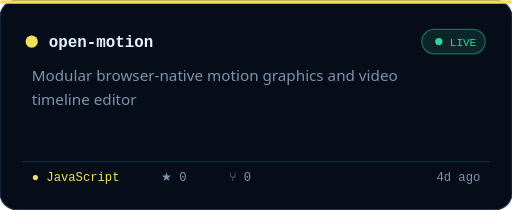
t = 0.00 s
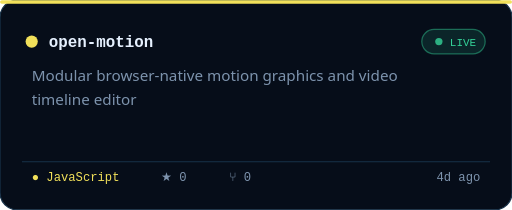
t = 0.25 s
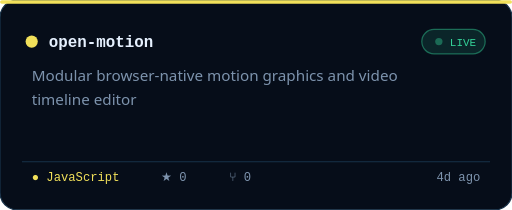
t = 0.75 s
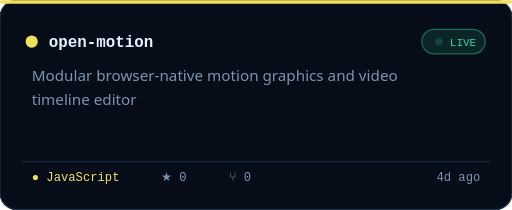
t = 1.00 s
t = 1.25 s: frame unchanged from t = 0.75 s, image omitted
t = 1.75 s: frame unchanged from t = 0.25 s, image omitted

The animated SVG that drew these frames (rendered in a browser with its animation timeline set to each time). Animation: 1 SMIL element (animate=1); one cycle of 2.00 s, repeats indefinitely.

<svg xmlns="http://www.w3.org/2000/svg" width="420" height="172" viewBox="0 0 420 172" fill="none" role="img"><defs></defs><rect width="420" height="172" rx="14" fill="#060d19" stroke="#17324a"/><rect width="420" height="3" rx="1.5" fill="#f1e05a"/><circle cx="26" cy="34" r="5" fill="#f1e05a"/><text x="40" y="38.5" font-family="ui-monospace,'SF Mono','Cascadia Code','Fira Code',Consolas,monospace" font-size="13" font-weight="600" fill="#e6f1ff">open-motion</text><g><rect x="346" y="24" width="52" height="20" rx="10" fill="#34d399" fill-opacity=".12" stroke="#34d399" stroke-opacity=".45"/><circle cx="360" cy="34" r="3" fill="#34d399"><animate attributeName="opacity" values="1;.2;1" dur="2s" repeatCount="indefinite"/></circle><text x="369" y="38" font-family="ui-monospace,'SF Mono','Cascadia Code','Fira Code',Consolas,monospace" font-size="9" fill="#34d399">LIVE</text></g><text x="26" y="66" font-family="'Segoe UI',Roboto,'Helvetica Neue',Arial,sans-serif" font-size="12.5" fill="#7d93ad">Modular browser-native motion graphics and video</text><text x="26" y="86" font-family="'Segoe UI',Roboto,'Helvetica Neue',Arial,sans-serif" font-size="12.5" fill="#7d93ad">timeline editor</text><text x="26" y="148" font-family="ui-monospace,'SF Mono','Cascadia Code','Fira Code',Consolas,monospace" font-size="10" fill="#f1e05a">● JavaScript</text><text x="132" y="148" font-family="ui-monospace,'SF Mono','Cascadia Code','Fira Code',Consolas,monospace" font-size="10" fill="#7d93ad">★ 0</text><text x="188" y="148" font-family="ui-monospace,'SF Mono','Cascadia Code','Fira Code',Consolas,monospace" font-size="10" fill="#7d93ad">⑂ 0</text><text x="394" y="148" text-anchor="end" font-family="ui-monospace,'SF Mono','Cascadia Code','Fira Code',Consolas,monospace" font-size="10" fill="#7d93ad">4d ago</text><rect x="18" y="132" width="384" height="1" fill="#17324a" opacity=".8"/></svg>
